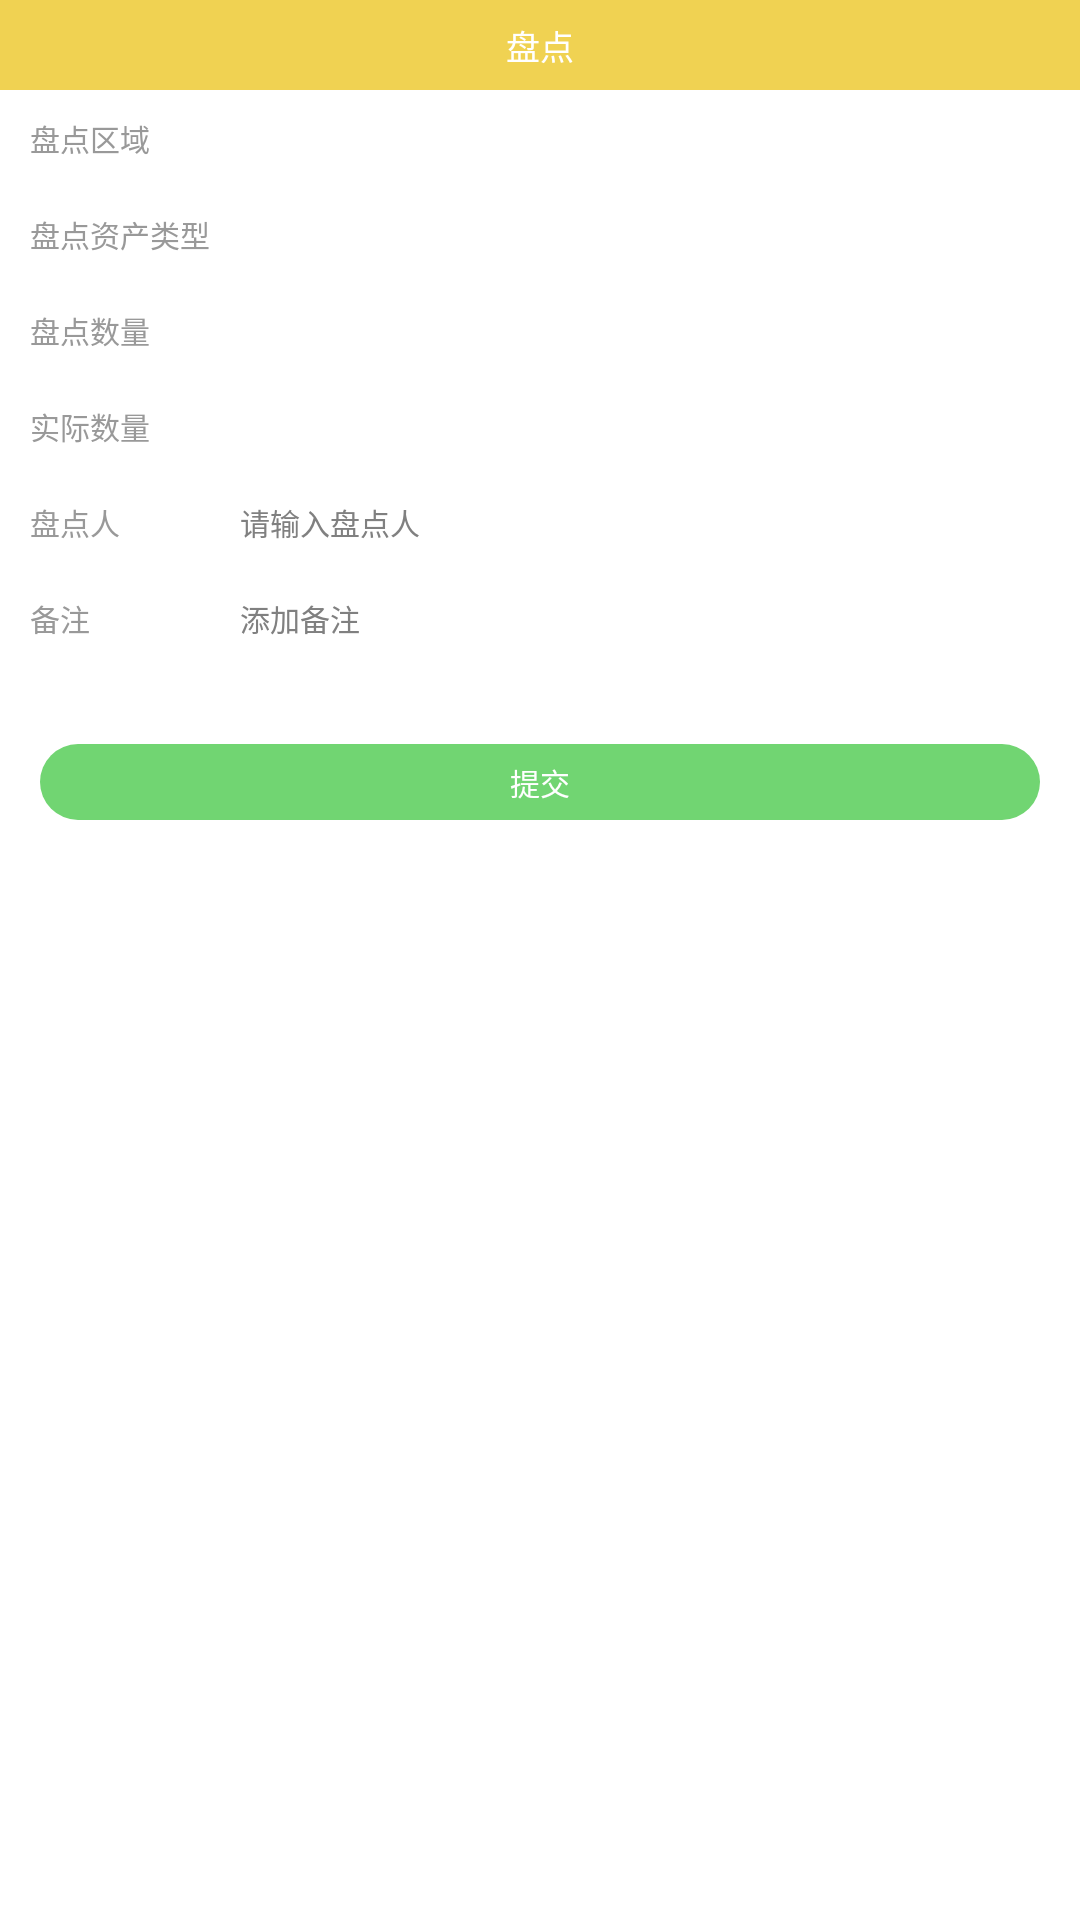

Produce the Android XML layout that renders to this screen, including the resource entries it uses.
<!-- AndroidManifest.xml: application theme android:Theme.NoTitleBar -->
<!-- res/layout/activity_pd_tongji.xml -->
<?xml version="1.0" encoding="utf-8"?>
<LinearLayout xmlns:android="http://schemas.android.com/apk/res/android"
    xmlns:tools="http://schemas.android.com/tools"
    android:layout_width="match_parent"
    android:layout_height="match_parent"
    android:background="@color/white"
    android:orientation="vertical">

    <TextView
        android:layout_width="match_parent"
        android:layout_height="90px"
        android:background="@color/yellow"
        android:gravity="center"
        android:text="盘点"
        android:textColor="@color/white"
        android:textSize="34px" />

    <ScrollView
        android:layout_width="match_parent"
        android:layout_height="match_parent"
        android:scrollbars="none">

        <LinearLayout
            android:layout_width="match_parent"
            android:layout_height="match_parent"
            android:orientation="vertical">

            <LinearLayout
                android:layout_width="match_parent"
                android:layout_height="96px"
                android:layout_marginLeft="30px"
                android:gravity="center_vertical">

                <TextView
                    android:layout_width="0dp"
                    android:layout_height="wrap_content"
                    android:layout_weight="1"
                    android:text="盘点区域"
                    android:textColor="#ff999999"
                    android:textSize="30px" />

                <TextView
                    android:id="@+id/tv_pdqy"
                    android:layout_width="0dp"
                    android:layout_height="wrap_content"
                    android:layout_weight="4"
                    android:textColor="@color/black"
                    android:textSize="30px" />
            </LinearLayout>

            <LinearLayout
                android:layout_width="match_parent"
                android:layout_height="96px"
                android:layout_marginLeft="30px"
                android:gravity="center_vertical">

                <TextView
                    android:layout_width="0dp"
                    android:layout_height="wrap_content"
                    android:layout_weight="1"
                    android:text="盘点资产类型"
                    android:textColor="#ff999999"
                    android:textSize="30px" />

                <TextView
                    android:id="@+id/tv_pdzclx"
                    android:layout_width="0dp"
                    android:layout_height="wrap_content"
                    android:layout_weight="4"
                    android:textColor="@color/black"
                    android:textSize="30px" />
            </LinearLayout>

            <LinearLayout
                android:layout_width="match_parent"
                android:layout_height="96px"
                android:layout_marginLeft="30px"
                android:gravity="center_vertical">

                <TextView
                    android:layout_width="0dp"
                    android:layout_height="wrap_content"
                    android:layout_weight="1"
                    android:text="盘点数量"
                    android:textColor="#ff999999"
                    android:textSize="30px" />

                <TextView
                    android:id="@+id/tv_pdsl"
                    android:layout_width="0dp"
                    android:layout_height="wrap_content"
                    android:layout_weight="4"
                    android:textColor="@color/black"
                    android:textSize="30px" />
            </LinearLayout>

            <LinearLayout
                android:layout_width="match_parent"
                android:layout_height="96px"
                android:layout_marginLeft="30px"
                android:gravity="center_vertical">

                <TextView
                    android:layout_width="0dp"
                    android:layout_height="wrap_content"
                    android:layout_weight="1"
                    android:text="实际数量"
                    android:textColor="#ff999999"
                    android:textSize="30px" />

                <TextView
                    android:id="@+id/tv_sjsl"
                    android:layout_width="0dp"
                    android:layout_height="wrap_content"
                    android:layout_weight="4"
                    android:textColor="@color/black"
                    android:textSize="30px" />
            </LinearLayout>

            <LinearLayout
                android:layout_width="match_parent"
                android:layout_height="96px"
                android:layout_marginLeft="30px"
                android:gravity="center_vertical">

                <TextView
                    android:layout_width="0dp"
                    android:layout_height="wrap_content"
                    android:layout_weight="1"
                    android:text="盘点人"
                    android:textColor="#ff999999"
                    android:textSize="30px" />

                <EditText
                    android:id="@+id/et_pdr"
                    android:layout_width="0dp"
                    android:layout_height="wrap_content"
                    android:layout_weight="4"
                    android:background="@color/white"
                    android:hint="请输入盘点人"
                    android:textColor="@color/black"
                    android:textSize="30px" />
            </LinearLayout>

            <LinearLayout
                android:layout_width="match_parent"
                android:layout_height="96px"
                android:layout_marginLeft="30px"
                android:gravity="center_vertical">

                <TextView
                    android:layout_width="0dp"
                    android:layout_height="wrap_content"
                    android:layout_weight="1"
                    android:text="备注"
                    android:textColor="#ff999999"
                    android:textSize="30px" />

                <EditText
                    android:id="@+id/et_bz"
                    android:layout_width="0dp"
                    android:layout_height="wrap_content"
                    android:layout_weight="4"
                    android:background="@color/white"
                    android:hint="添加备注"
                    android:textColor="@color/black"
                    android:textSize="30px" />
            </LinearLayout>

            <TextView
                android:id="@+id/tv_tijiao"
                android:layout_width="match_parent"
                android:layout_height="76px"
                android:layout_marginLeft="40px"
                android:layout_marginTop="78px"
                android:layout_marginRight="40px"
                android:background="@drawable/bt_pd_tj"
                android:gravity="center"
                android:text="提交"
                android:textColor="#ffffffff"
                android:textSize="30px" />

        </LinearLayout>

    </ScrollView>

</LinearLayout>
<!-- resources referenced by this layout -->
<resources>
  <color name="black">#000000</color>
  <color name="white">#ffffffff</color>
  <color name="yellow">#f0d252</color>
  <!-- drawable bt_pd_tj (drawable) -->
  <?xml version="1.0" encoding="utf-8"?>
  <shape xmlns:android="http://schemas.android.com/apk/res/android"
      android:shape="rectangle">
      <solid android:color="#ff71d572" />
      <corners
          android:bottomLeftRadius="19dp"
          android:bottomRightRadius="19dp"
          android:topLeftRadius="19dp"
          android:topRightRadius="19dp" />
  
  </shape>
</resources>
